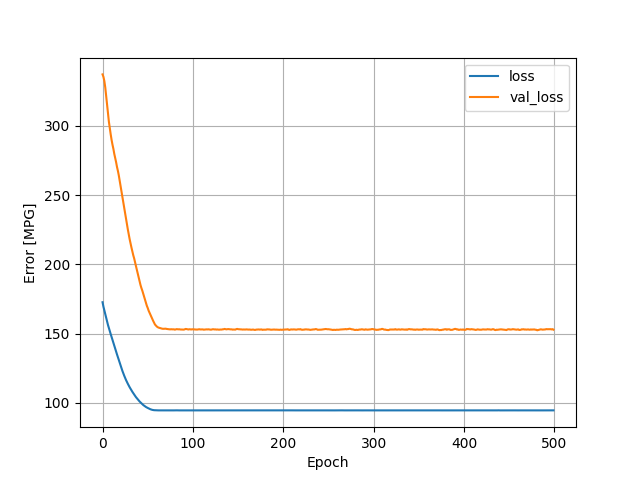

Values plotted in this chart, from the file beside it:
, loss, val_loss, epoch
0, 172.6, 337.2, 0
1, 169.3, 335.4, 1
2, 166.7, 332.3, 2
3, 163.9, 327.8, 3
4, 161.3, 321.5, 4
5, 158.7, 315, 5
6, 156.2, 308.7, 6
7, 153.9, 303.1, 7
8, 151.8, 298.5, 8
9, 149.6, 294, 9
10, 147.5, 289.9, 10
11, 145.5, 286.4, 11
12, 143.5, 283.4, 12
13, 141.2, 279.7, 13
14, 139.2, 276.8, 14
15, 137.1, 273.8, 15
16, 134.9, 270.3, 16
17, 132.9, 267.5, 17
18, 130.7, 264.2, 18
19, 128.8, 260.2, 19
20, 126.8, 256.3, 20
21, 124.9, 252.5, 21
22, 122.9, 248.8, 22
23, 121.1, 244.5, 23
24, 119.5, 240.4, 24
25, 117.9, 236.2, 25
26, 116.4, 232.7, 26
27, 115, 228.8, 27
28, 113.7, 225.1, 28
29, 112.4, 221.5, 29
30, 111.2, 218.1, 30
31, 110, 215, 31
32, 109, 212.1, 32
33, 107.9, 209.3, 33
34, 106.9, 206.5, 34
35, 105.9, 204.2, 35
36, 105, 201.6, 36
37, 104, 198.7, 37
38, 103.2, 195.9, 38
39, 102.3, 193, 39
40, 101.6, 190.4, 40
41, 100.9, 187.7, 41
42, 100.3, 185, 42
43, 99.6, 182.9, 43
44, 99.06, 181, 44
45, 98.36, 178.8, 45
46, 97.87, 176.8, 46
47, 97.36, 174.6, 47
48, 96.93, 172, 48
49, 96.55, 170.1, 49
50, 96.21, 168.4, 50
51, 95.88, 166.5, 51
52, 95.58, 165, 52
53, 95.27, 163.4, 53
54, 95.02, 162, 54
55, 94.84, 160.5, 55
56, 94.68, 159.2, 56
57, 94.6, 157.8, 57
58, 94.56, 156.5, 58
59, 94.5, 155.8, 59
... 440 more rows
